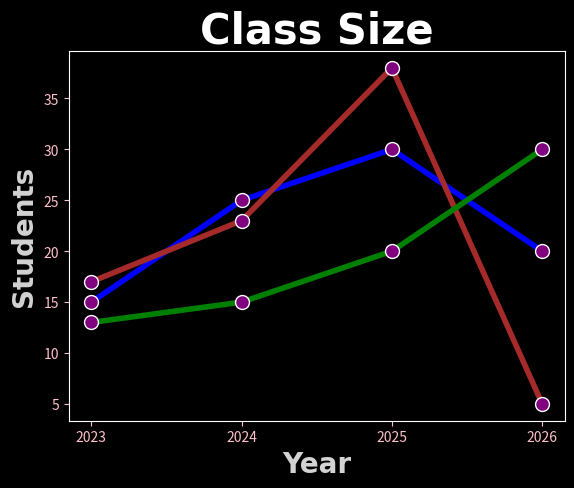

The matplotlib source for this figure:
import matplotlib.pyplot as plt
import numpy as np
plt.style.use("dark_background")

x = np.array([2023, 2024, 2025, 2026])
y1 = np.array([15, 25, 30, 20])
y2 = np.array([17, 23, 38, 5])
y3 = np.array([13, 15, 20, 30])

line_syle = dict(marker = ".",
                  markersize = 20,
                  markerfacecolor = "purple",
                  markeredgecolor = "white",
                  linestyle = "solid",
                  linewidth = 4)

font_styleBig = dict(fontsize = 30,
                  family = "JetBrains Mono",
                  fontweight = "bold",
                  color = "White")

font_styleSmall = dict(fontsize = 20,
                  family = "JetBrains Mono",
                  fontweight = "bold",
                  color = "lightgrey")

plt.title("Class Size", **font_styleBig)
plt.xlabel("Year", **font_styleSmall)
plt.ylabel("Students", **font_styleSmall)

plt.tick_params(axis = "both",
                colors = "pink")
plt.xticks(x)

plt.plot(x, y1, color = "blue", **line_syle)
plt.plot(x, y2, color = "brown", **line_syle)
plt.plot(x, y3, color = "green", **line_syle)


plt.show()
